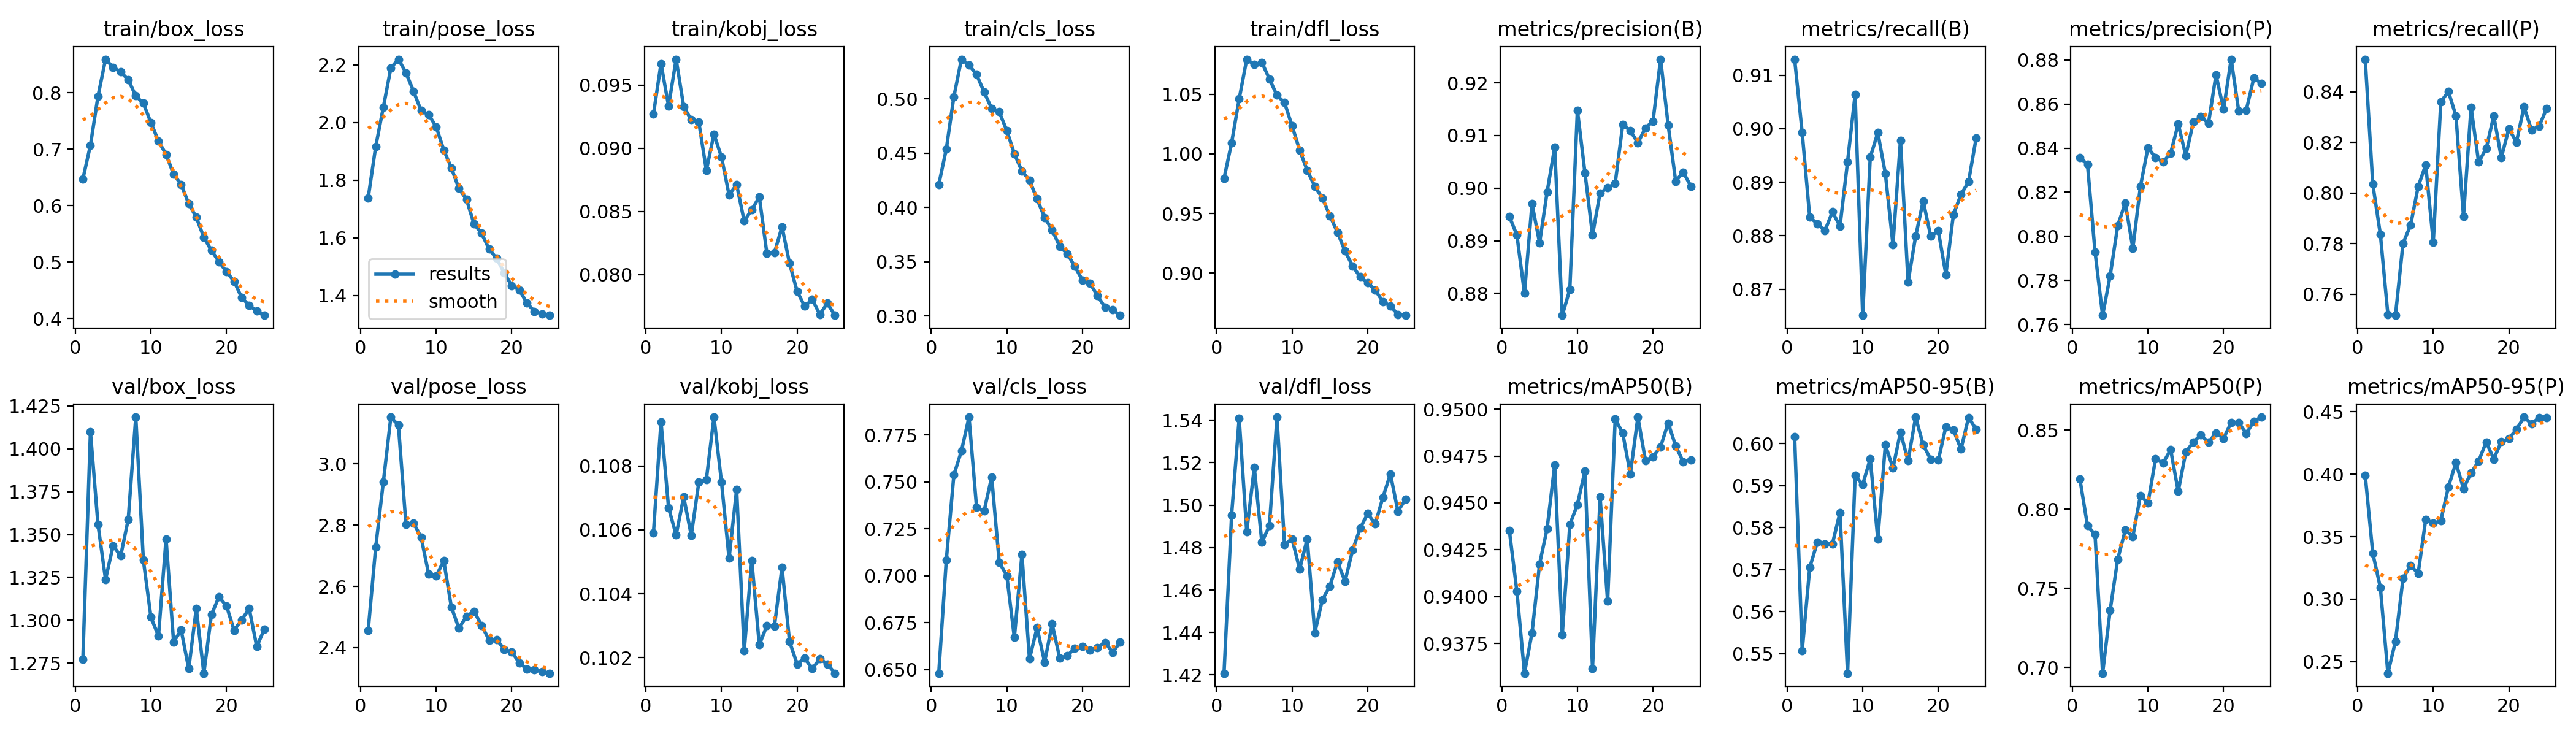

Source data for this figure (header and first rows):
epoch, train/box_loss, train/pose_loss, train/kobj_loss, train/cls_loss, train/dfl_loss, metrics/precision(B), metrics/recall(B), metrics/mAP50(B), metrics/mAP50-95(B), metrics/precision(P), metrics/recall(P), metrics/mAP50(P), metrics/mAP50-95(P), val/box_loss, val/pose_loss, val/kobj_loss, val/cls_loss, val/dfl_loss, lr/pg0, lr/pg1, lr/pg2
1, 0.6472, 1.738, 0.09268, 0.4209, 0.9795, 0.8946, 0.913, 0.9435, 0.6016, 0.8358, 0.8529, 0.819, 0.3992, 1.277, 2.455, 0.1059, 0.6481, 1.421, 0.00056, 0.00056, 0.00056
2, 0.7071, 1.917, 0.0967, 0.4537, 1.009, 0.8911, 0.8992, 0.9403, 0.5507, 0.8326, 0.8036, 0.7897, 0.3368, 1.41, 2.728, 0.1094, 0.7084, 1.495, 0.001136, 0.001136, 0.001136
3, 0.7941, 2.052, 0.09334, 0.502, 1.046, 0.88, 0.8835, 0.9359, 0.5705, 0.793, 0.7837, 0.7841, 0.3093, 1.356, 2.94, 0.1067, 0.7537, 1.541, 0.001693, 0.001693, 0.001693
4, 0.8597, 2.19, 0.09704, 0.5364, 1.079, 0.897, 0.8823, 0.9381, 0.5765, 0.7641, 0.7519, 0.6964, 0.2407, 1.324, 3.153, 0.1058, 0.7664, 1.488, 0.00193, 0.00193, 0.00193
5, 0.8453, 2.22, 0.09329, 0.5311, 1.075, 0.8896, 0.8809, 0.9417, 0.5761, 0.7821, 0.7517, 0.7363, 0.2662, 1.343, 3.127, 0.107, 0.7845, 1.518, 0.00193, 0.00193, 0.00193
6, 0.8371, 2.173, 0.09224, 0.5223, 1.077, 0.8993, 0.8845, 0.9436, 0.5762, 0.8049, 0.7802, 0.7685, 0.3165, 1.337, 2.802, 0.1058, 0.7364, 1.482, 0.001878, 0.001878, 0.001878
7, 0.8235, 2.109, 0.09206, 0.5062, 1.063, 0.9078, 0.8818, 0.947, 0.5836, 0.8152, 0.7873, 0.7868, 0.327, 1.359, 2.807, 0.1075, 0.7346, 1.49, 0.001811, 0.001811, 0.001811
8, 0.7946, 2.042, 0.08825, 0.491, 1.049, 0.8758, 0.8939, 0.9379, 0.5453, 0.7946, 0.8025, 0.7828, 0.3206, 1.419, 2.761, 0.1076, 0.7526, 1.542, 0.001732, 0.001732, 0.001732
9, 0.7816, 2.028, 0.09112, 0.4879, 1.043, 0.8808, 0.9064, 0.9438, 0.5924, 0.8226, 0.8112, 0.8086, 0.3638, 1.335, 2.64, 0.1095, 0.7072, 1.481, 0.001641, 0.001641, 0.001641
10, 0.7473, 1.985, 0.08929, 0.4708, 1.023, 0.9148, 0.8651, 0.9449, 0.5903, 0.8403, 0.7807, 0.8039, 0.3606, 1.302, 2.634, 0.1075, 0.7, 1.484, 0.00154, 0.00154, 0.00154
11, 0.7145, 1.905, 0.08631, 0.4494, 1.003, 0.9029, 0.8947, 0.9467, 0.5964, 0.8357, 0.836, 0.8318, 0.3628, 1.291, 2.683, 0.1051, 0.6671, 1.47, 0.001432, 0.001432, 0.001432
12, 0.6911, 1.843, 0.08712, 0.4334, 0.9861, 0.8911, 0.8993, 0.9362, 0.5773, 0.8337, 0.8402, 0.8293, 0.3898, 1.347, 2.533, 0.1073, 0.7112, 1.484, 0.001316, 0.001316, 0.001316
13, 0.6558, 1.771, 0.08424, 0.425, 0.9728, 0.8991, 0.8916, 0.9453, 0.5997, 0.8378, 0.8305, 0.8377, 0.4092, 1.287, 2.463, 0.1022, 0.6557, 1.44, 0.001195, 0.001195, 0.001195
14, 0.6376, 1.734, 0.08513, 0.4077, 0.9629, 0.9001, 0.8784, 0.9397, 0.5942, 0.851, 0.7908, 0.8113, 0.3885, 1.294, 2.502, 0.105, 0.6724, 1.455, 0.001072, 0.001072, 0.001072
15, 0.6033, 1.648, 0.08615, 0.3907, 0.9482, 0.9009, 0.8979, 0.9495, 0.6028, 0.8366, 0.8338, 0.836, 0.4012, 1.272, 2.518, 0.1024, 0.654, 1.462, 0.0009478, 0.0009478, 0.0009478
16, 0.5794, 1.616, 0.08168, 0.3792, 0.9342, 0.9121, 0.8713, 0.9487, 0.5959, 0.8518, 0.8122, 0.8426, 0.4104, 1.307, 2.473, 0.103, 0.6743, 1.473, 0.0008245, 0.0008245, 0.0008245
17, 0.5436, 1.561, 0.08172, 0.364, 0.9184, 0.9109, 0.8799, 0.9465, 0.6063, 0.8543, 0.8176, 0.8469, 0.4259, 1.269, 2.424, 0.103, 0.6561, 1.464, 0.0007041, 0.0007041, 0.0007041
18, 0.5206, 1.528, 0.08379, 0.3574, 0.906, 0.9086, 0.8865, 0.9496, 0.5997, 0.8512, 0.8305, 0.8424, 0.4121, 1.303, 2.426, 0.1048, 0.6574, 1.479, 0.0005885, 0.0005885, 0.0005885
19, 0.5007, 1.478, 0.08089, 0.3456, 0.8968, 0.9114, 0.8799, 0.9473, 0.5963, 0.8733, 0.814, 0.8482, 0.4261, 1.314, 2.395, 0.1025, 0.6614, 1.489, 0.0004795, 0.0004795, 0.0004795
20, 0.4827, 1.433, 0.07868, 0.3331, 0.8916, 0.9127, 0.8809, 0.9475, 0.5961, 0.8576, 0.8255, 0.8449, 0.4285, 1.308, 2.385, 0.1018, 0.6622, 1.496, 0.000379, 0.000379, 0.000379
21, 0.4657, 1.42, 0.0775, 0.3301, 0.8858, 0.9245, 0.8728, 0.948, 0.604, 0.8804, 0.8202, 0.8548, 0.4358, 1.294, 2.35, 0.102, 0.6605, 1.491, 0.0002883, 0.0002883, 0.0002883
22, 0.437, 1.373, 0.07803, 0.3186, 0.876, 0.912, 0.884, 0.9493, 0.6033, 0.8569, 0.8341, 0.8548, 0.4457, 1.3, 2.329, 0.1017, 0.6618, 1.504, 0.0002091, 0.0002091, 0.0002091
23, 0.423, 1.345, 0.07686, 0.3079, 0.8724, 0.9013, 0.8877, 0.948, 0.5987, 0.8572, 0.8249, 0.8478, 0.4403, 1.307, 2.327, 0.102, 0.6644, 1.515, 0.0001425, 0.0001425, 0.0001425
24, 0.413, 1.337, 0.07774, 0.3056, 0.8652, 0.9031, 0.8901, 0.9472, 0.6063, 0.8718, 0.8265, 0.8557, 0.4455, 1.285, 2.321, 0.1018, 0.6592, 1.497, 8.9521e-05, 8.9521e-05, 8.9521e-05
25, 0.4054, 1.331, 0.07678, 0.3006, 0.8645, 0.9004, 0.8982, 0.9473, 0.6034, 0.8694, 0.8334, 0.8583, 0.4452, 1.295, 2.316, 0.1015, 0.6646, 1.503, 5.1103e-05, 5.1103e-05, 5.1103e-05
